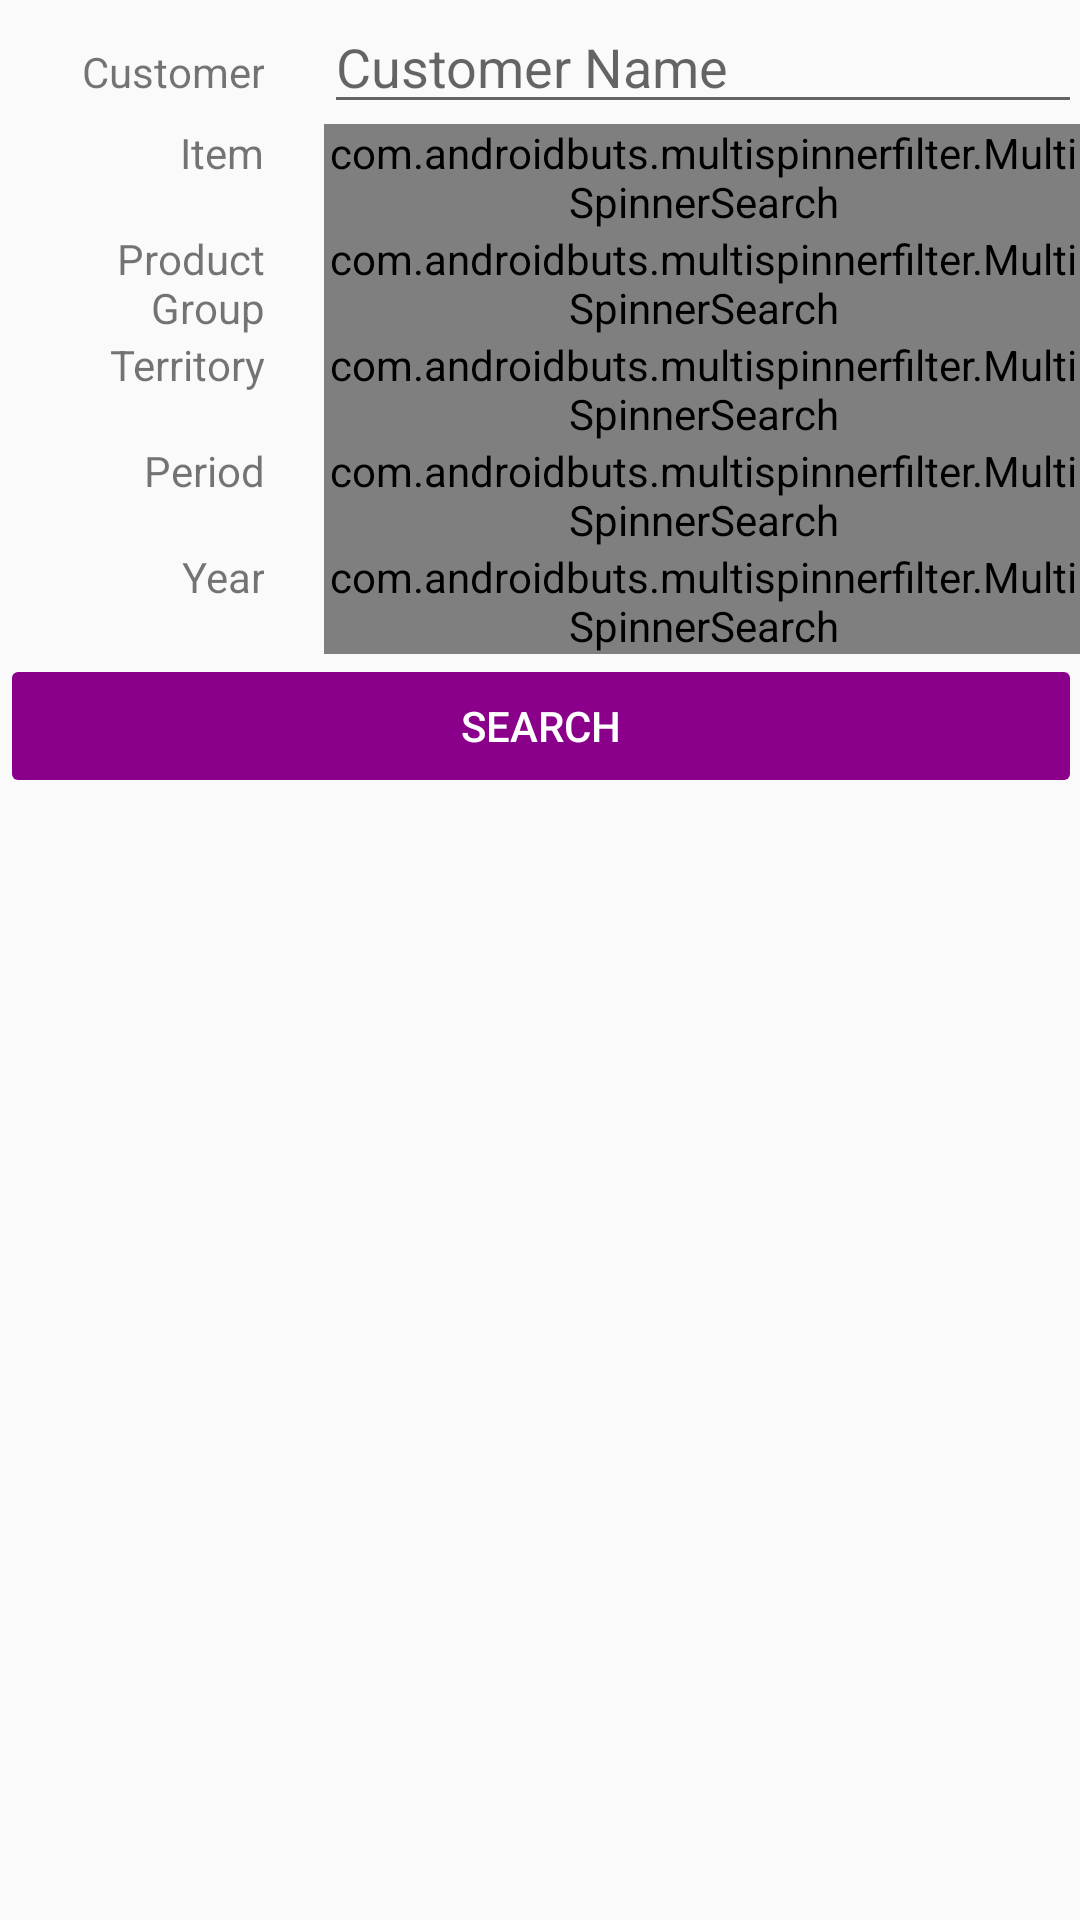

The Android layout XML behind this screen, and the referenced resources:
<!-- AndroidManifest.xml: application theme AppTheme -->
<!-- res/layout/content_main.xml -->
<?xml version="1.0" encoding="utf-8"?>
<ScrollView xmlns:android="http://schemas.android.com/apk/res/android"
    xmlns:app="http://schemas.android.com/apk/res-auto"
    xmlns:tools="http://schemas.android.com/tools"
    android:layout_width="match_parent"
    android:layout_height="match_parent"
    android:paddingBottom="@dimen/activity_vertical_margin"
    android:paddingLeft="@dimen/activity_horizontal_margin"
    android:paddingRight="@dimen/activity_horizontal_margin"
    android:paddingTop="@dimen/activity_vertical_margin"
    app:layout_behavior="@string/appbar_scrolling_view_behavior"
    tools:context=".MainActivity"
    tools:showIn="@layout/activity_main">

    <LinearLayout
        android:orientation="vertical"
        android:layout_width="match_parent"
        android:layout_height="match_parent">

        <LinearLayout
            android:layout_width="match_parent"
            android:layout_height="wrap_content"
            android:orientation="horizontal">

            <TextView
                android:layout_width="0dp"
                android:layout_height="wrap_content"
                android:layout_weight=".3"
                android:gravity="right"
                android:paddingRight="20dp"
                android:text="Customer" />

            <android.support.v7.widget.AppCompatAutoCompleteTextView
                android:id="@+id/txtcust"
                android:layout_width="0dp"
                android:layout_height="wrap_content"
                android:layout_weight=".7"
                android:inputType="textAutoComplete"
                android:hint="Customer Name"
                android:maxLines="1"
                android:singleLine="true" />

        </LinearLayout>

        <LinearLayout
            android:layout_width="match_parent"
            android:layout_height="wrap_content"
            android:orientation="horizontal">

            <TextView
                android:layout_width="0dp"
                android:layout_height="wrap_content"
                android:layout_weight=".3"
                android:gravity="right"
                android:paddingRight="20dp"
                android:text="Item" />

            <com.androidbuts.multispinnerfilter.MultiSpinnerSearch
                android:id="@+id/spitem"
                android:layout_width="0dp"
                android:layout_height="wrap_content"
                android:layout_weight=".7"
                style="@android:style/Widget.Holo.Light.Spinner"
                app:hintText="PLEASE SELECT" />

        </LinearLayout>

        <LinearLayout
            android:layout_width="match_parent"
            android:layout_height="wrap_content"
            android:orientation="horizontal">

            <TextView
                android:layout_width="0dp"
                android:layout_height="wrap_content"
                android:layout_weight=".3"
                android:gravity="right"
                android:paddingRight="20dp"
                android:text="Product Group" />

            <com.androidbuts.multispinnerfilter.MultiSpinnerSearch
                android:id="@+id/spproductgroup"
                android:layout_width="0dp"
                android:layout_height="wrap_content"
                android:layout_weight=".7"
                style="@android:style/Widget.Holo.Light.Spinner"
                app:hintText="PLEASE SELECT" />

        </LinearLayout>

        <LinearLayout
            android:layout_width="match_parent"
            android:layout_height="wrap_content"
            android:orientation="horizontal">

            <TextView
                android:layout_width="0dp"
                android:layout_height="wrap_content"
                android:layout_weight=".3"
                android:gravity="right"
                android:paddingRight="20dp"
                android:text="Territory" />

            <com.androidbuts.multispinnerfilter.MultiSpinnerSearch
                android:id="@+id/spterritory"
                android:layout_width="0dp"
                android:layout_height="wrap_content"
                android:layout_weight=".7"
                style="@android:style/Widget.Holo.Light.Spinner"
                app:hintText="PLEASE SELECT" />

        </LinearLayout>

        <LinearLayout
            android:layout_width="match_parent"
            android:layout_height="wrap_content"
            android:orientation="horizontal">

            <TextView
                android:layout_width="0dp"
                android:layout_height="wrap_content"
                android:layout_weight=".3"
                android:gravity="right"
                android:paddingRight="20dp"
                android:text="Period" />

            <com.androidbuts.multispinnerfilter.MultiSpinnerSearch
                android:id="@+id/spperiod"
                android:layout_width="0dp"
                android:layout_height="wrap_content"
                android:layout_weight=".7"
                style="@android:style/Widget.Holo.Light.Spinner"
                app:hintText="PLEASE SELECT" />

        </LinearLayout>

        <LinearLayout
            android:layout_width="match_parent"
            android:layout_height="wrap_content"
            android:orientation="horizontal">

            <TextView
                android:layout_width="0dp"
                android:layout_height="wrap_content"
                android:layout_weight=".3"
                android:gravity="right"
                android:paddingRight="20dp"
                android:text="Year" />

            <com.androidbuts.multispinnerfilter.MultiSpinnerSearch
                android:id="@+id/spyear"
                android:layout_width="0dp"
                android:layout_height="wrap_content"
                android:layout_weight=".7"
                style="@android:style/Widget.Holo.Light.Spinner"
                app:hintText="PLEASE SELECT" />

        </LinearLayout>

        <Button
            android:id="@+id/btnsubmit"
            android:theme="@style/AppTheme.Button"
            android:layout_width="match_parent"
            android:layout_height="wrap_content"
            android:enabled="false"
            android:text="Search" />

    </LinearLayout>

</ScrollView>
<!-- resources referenced by this layout -->
<resources>
  <style name="AppTheme.Button" parent="Widget.AppCompat.Button.Colored">
          <item name="colorButtonNormal">@color/colorPrimary</item>
          <item name="android:textColor">@color/colorWhite</item>
      </style>
  <style name="AppTheme" parent="Theme.AppCompat.Light.DarkActionBar">
          
          <item name="colorPrimary">@color/colorPrimary</item>
          <item name="colorPrimaryDark">@color/colorPrimaryDark</item>
          <item name="colorAccent">@color/colorAccent</item>
      </style>
  <color name="colorPrimary">#8B008B</color>
  <color name="colorWhite">#FFFFFF</color>
  <color name="colorPrimaryDark">#800080</color>
  <color name="colorAccent">#9400D3</color>
</resources>
